Dataset: split (GitHub, Fattimm/atelier_prepa_donnees_images). Classes: cardboard, glass, metal, paper, plastic, trash.

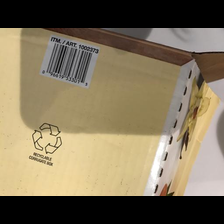
Label: cardboard

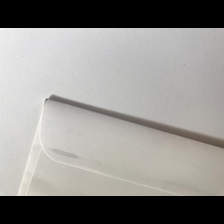
Label: paper

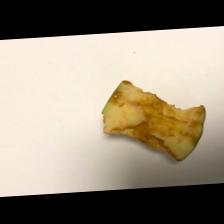
Label: trash

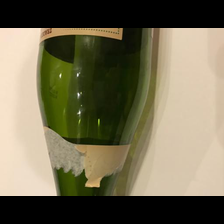
Label: glass

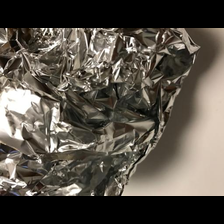
Label: metal

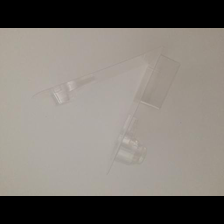
Label: plastic
